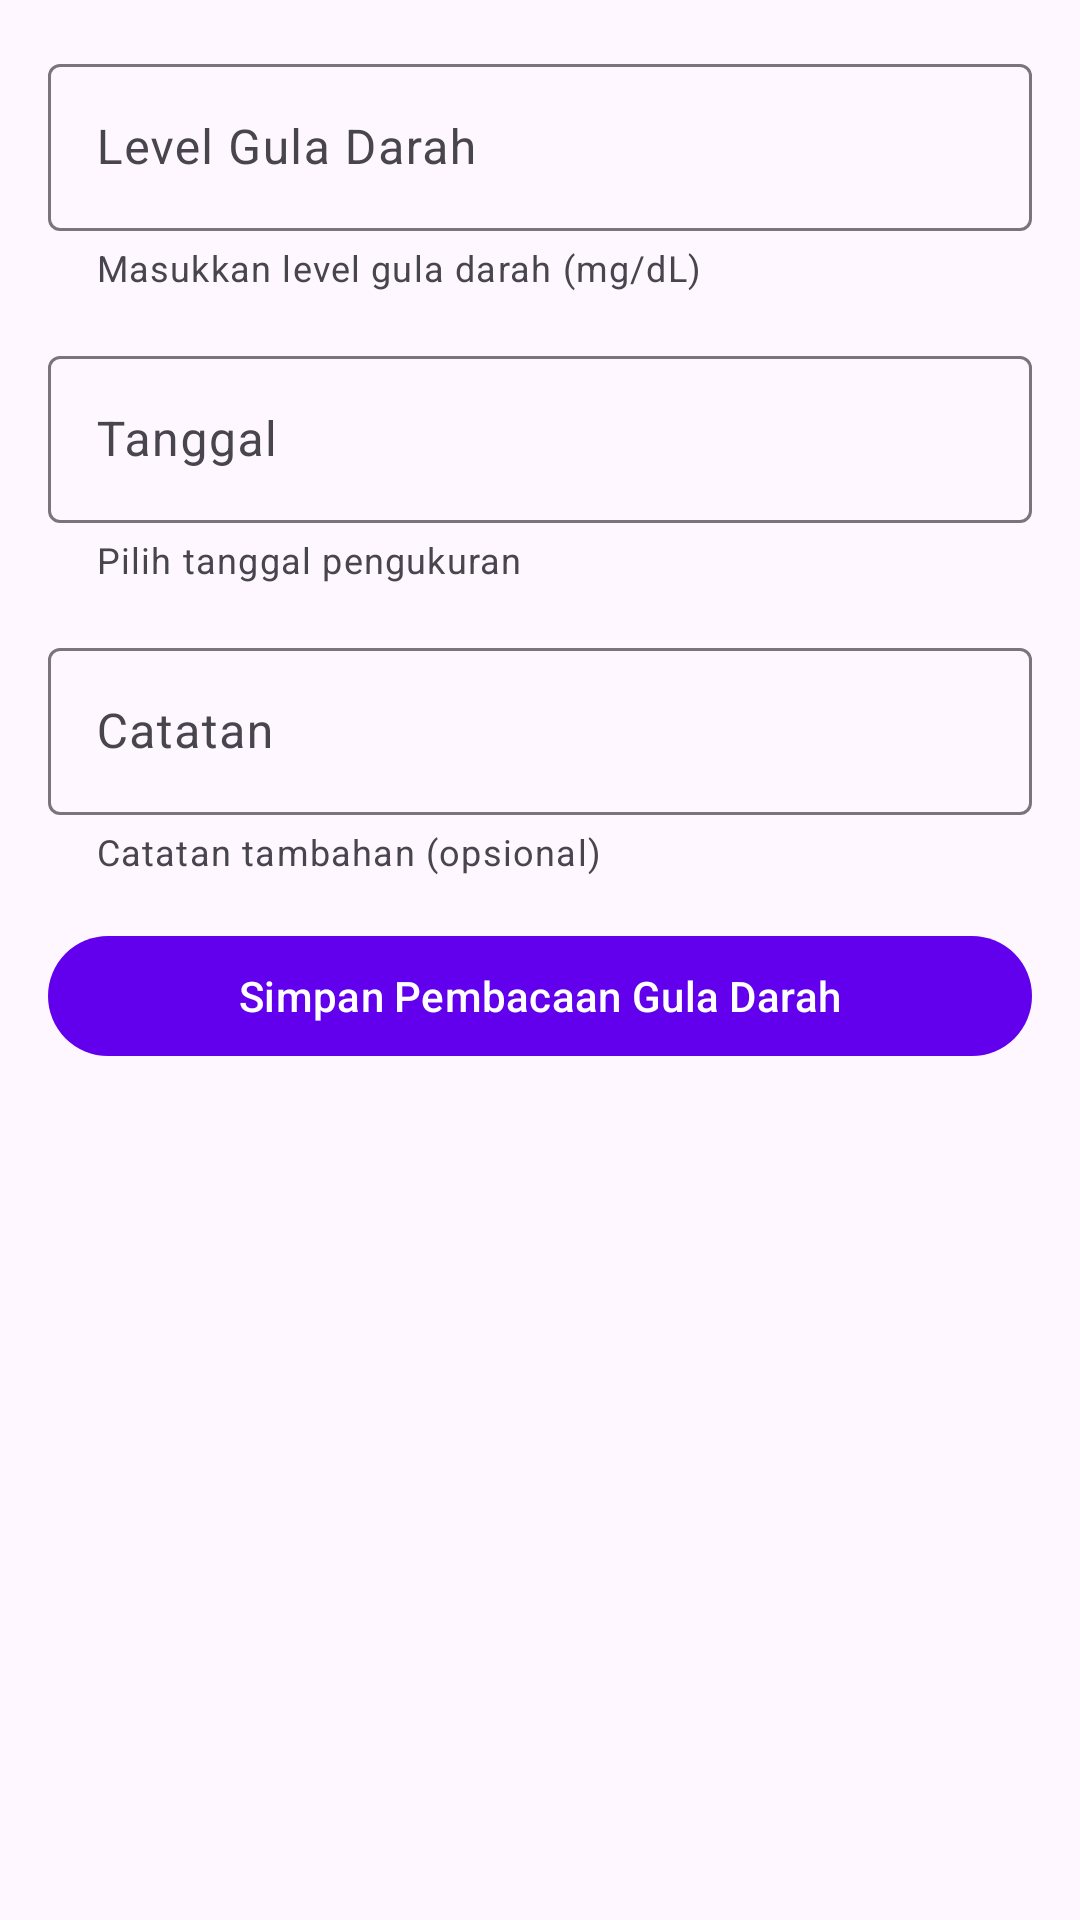

Here is an Android app screen rendered from its layout file. Give the layout XML and the strings, colors and styles it references.
<!-- AndroidManifest.xml: application theme Theme.Retinova -->
<!-- res/layout/activity_add_blood_sugar.xml -->
<?xml version="1.0" encoding="utf-8"?>
<ScrollView xmlns:android="http://schemas.android.com/apk/res/android"
    xmlns:app="http://schemas.android.com/apk/res-auto"
    android:layout_width="match_parent"
    android:layout_height="match_parent">

    <LinearLayout
        android:layout_width="match_parent"
        android:layout_height="wrap_content"
        android:orientation="vertical"
        android:padding="16dp">

        <com.google.android.material.textfield.TextInputLayout
            android:id="@+id/tilBloodSugarLevel"
            android:layout_width="match_parent"
            android:layout_height="wrap_content"
            android:layout_marginBottom="16dp"
            app:helperText="Masukkan level gula darah (mg/dL)">

            <com.google.android.material.textfield.TextInputEditText
                android:id="@+id/etBloodSugarLevel"
                android:layout_width="match_parent"
                android:layout_height="wrap_content"
                android:inputType="numberDecimal"
                android:hint="Level Gula Darah"
                app:errorEnabled="true"/>
        </com.google.android.material.textfield.TextInputLayout>

        <com.google.android.material.textfield.TextInputLayout
            android:id="@+id/tilDate"
            android:layout_width="match_parent"
            android:layout_height="wrap_content"
            android:layout_marginBottom="16dp"
            app:helperText="Pilih tanggal pengukuran">

            <com.google.android.material.textfield.TextInputEditText
                android:id="@+id/etDate"
                android:layout_width="match_parent"
                android:layout_height="wrap_content"
                android:focusable="false"
                android:hint="Tanggal" />
        </com.google.android.material.textfield.TextInputLayout>

        <com.google.android.material.textfield.TextInputLayout
            android:id="@+id/tilNotes"
            android:layout_width="match_parent"
            android:layout_height="wrap_content"
            android:layout_marginBottom="16dp"
            app:helperText="Catatan tambahan (opsional)">

            <com.google.android.material.textfield.TextInputEditText
                android:id="@+id/etNotes"
                android:layout_width="match_parent"
                android:layout_height="wrap_content"
                android:inputType="text"
                android:hint="Catatan" />
        </com.google.android.material.textfield.TextInputLayout>

        <com.google.android.material.button.MaterialButton
            android:id="@+id/btnSave"
            android:layout_width="match_parent"
            android:layout_height="wrap_content"
            android:text="Simpan Pembacaan Gula Darah" />
    </LinearLayout>
</ScrollView>
<!-- resources referenced by this layout -->
<resources>
  <style name="Theme.Retinova" parent="Base.Theme.Retinova" />
  <style name="Base.Theme.Retinova" parent="Theme.Material3.DayNight.NoActionBar">
          <item name="colorPrimary">@color/purple_500</item>
          <item name="colorPrimaryVariant">@color/purple_700</item>
          <item name="colorOnPrimary">@color/white</item>
          <item name="colorSecondary">@color/teal_200</item>
          <item name="bottomNavigationStyle">@style/BottomNavCustomStyle</item>
      </style>
  <color name="purple_500">#6200EE</color>
  <color name="purple_700">#3700B3</color>
  <color name="white">#FFFFFFFF</color>
  <color name="teal_200">#80CBC4</color>
  <style name="BottomNavCustomStyle" parent="Widget.MaterialComponents.BottomNavigationView">
          <item name="shapeAppearanceOverlay">@style/BottomNavShapeAppearance</item>
          <item name="backgroundTint">@color/white</item>
      </style>
  <style name="BottomNavShapeAppearance" parent="ShapeAppearance.MaterialComponents.SmallComponent">
          <item name="cornerFamily">rounded</item>
          <item name="cornerSize">16dp</item>
      </style>
</resources>
